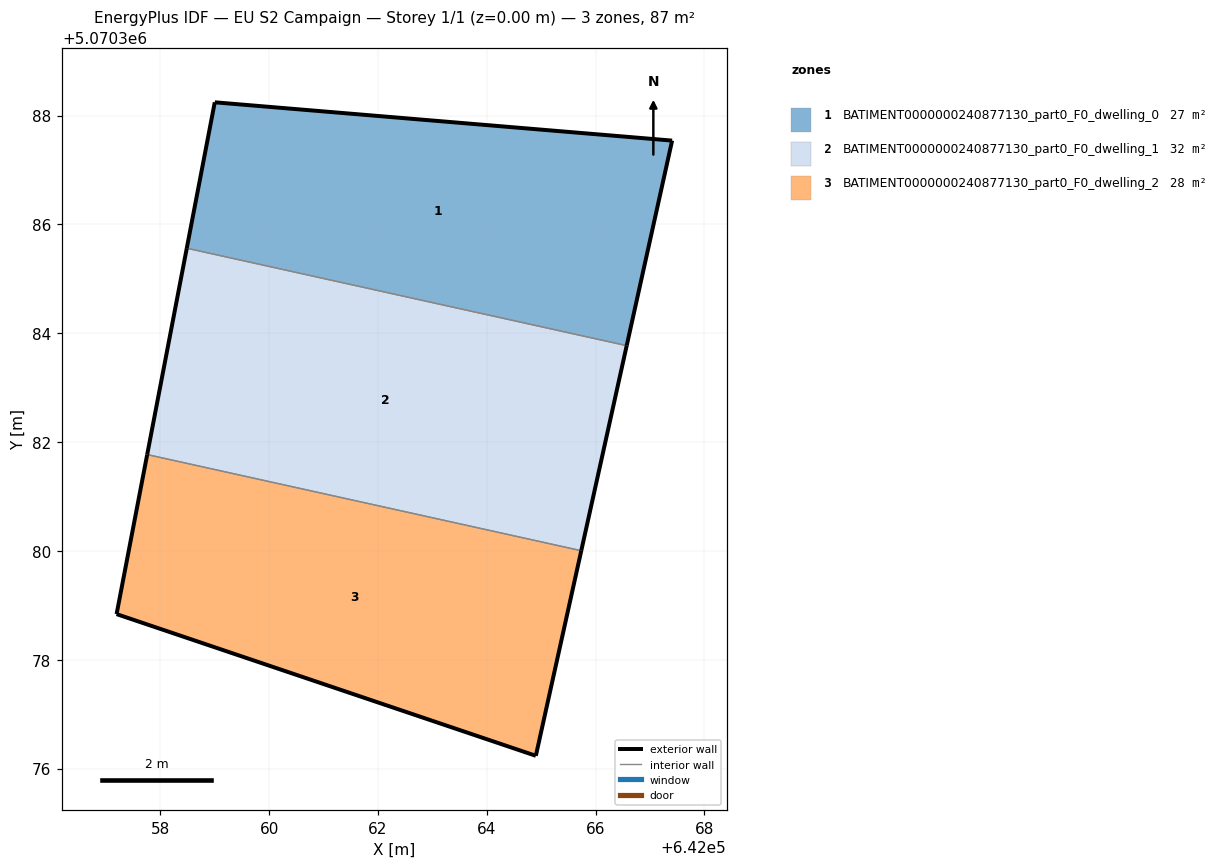
=== STOREY PLAN SPEC (per zone: floor XY polygon, exterior-wall plan segments, windows/doors) ===
zone 1: BATIMENT0000000240877130_part0_F0_dwelling_0  (27.4 m²)
  floor: (642066.57, 5070383.77) (642067.41, 5070387.54) (642059.00, 5070388.24) (642058.49, 5070385.56)
  exterior wall: (642067.41, 5070387.54) – (642066.57, 5070383.77)  [3.9 m]
  exterior wall: (642058.49, 5070385.56) – (642059.00, 5070388.24)  [2.7 m]
  exterior wall: (642059.00, 5070388.24) – (642067.41, 5070387.54)  [8.4 m]
  interior walls: 1
zone 2: BATIMENT0000000240877130_part0_F0_dwelling_1  (31.8 m²)
  floor: (642065.74, 5070380.00) (642066.57, 5070383.77) (642058.49, 5070385.56) (642057.76, 5070381.77)
  exterior wall: (642057.76, 5070381.77) – (642058.49, 5070385.56)  [3.9 m]
  exterior wall: (642066.57, 5070383.77) – (642065.74, 5070380.00)  [3.9 m]
  interior walls: 2
zone 3: BATIMENT0000000240877130_part0_F0_dwelling_2  (27.8 m²)
  floor: (642064.90, 5070376.23) (642065.74, 5070380.00) (642057.76, 5070381.77) (642057.20, 5070378.84)
  exterior wall: (642064.90, 5070376.23) – (642057.20, 5070378.84)  [8.1 m]
  exterior wall: (642057.20, 5070378.84) – (642057.76, 5070381.77)  [3.0 m]
  exterior wall: (642065.74, 5070380.00) – (642064.90, 5070376.23)  [3.9 m]
  interior walls: 1

=== DERIVED (storey summary) ===
Building: EU S2 Campaign
Storey: 1 of 1  (floor level z = 0.00 m)
Storey gross floor area: 87.0 m²
Zones on this storey: 3
  - BATIMENT0000000240877130_part0_F0_dwelling_0: floor 27.4 m²; exterior wall 15.0 m (45.1 m²); WWR 0.0%
  - BATIMENT0000000240877130_part0_F0_dwelling_1: floor 31.8 m²; exterior wall 7.7 m (23.2 m²); WWR 0.0%
  - BATIMENT0000000240877130_part0_F0_dwelling_2: floor 27.8 m²; exterior wall 15.0 m (44.9 m²); WWR 0.0%
Zone adjacency (shared interzone walls):
  - BATIMENT0000000240877130_part0_F0_dwelling_0 ↔ BATIMENT0000000240877130_part0_F0_dwelling_1
  - BATIMENT0000000240877130_part0_F0_dwelling_1 ↔ BATIMENT0000000240877130_part0_F0_dwelling_2